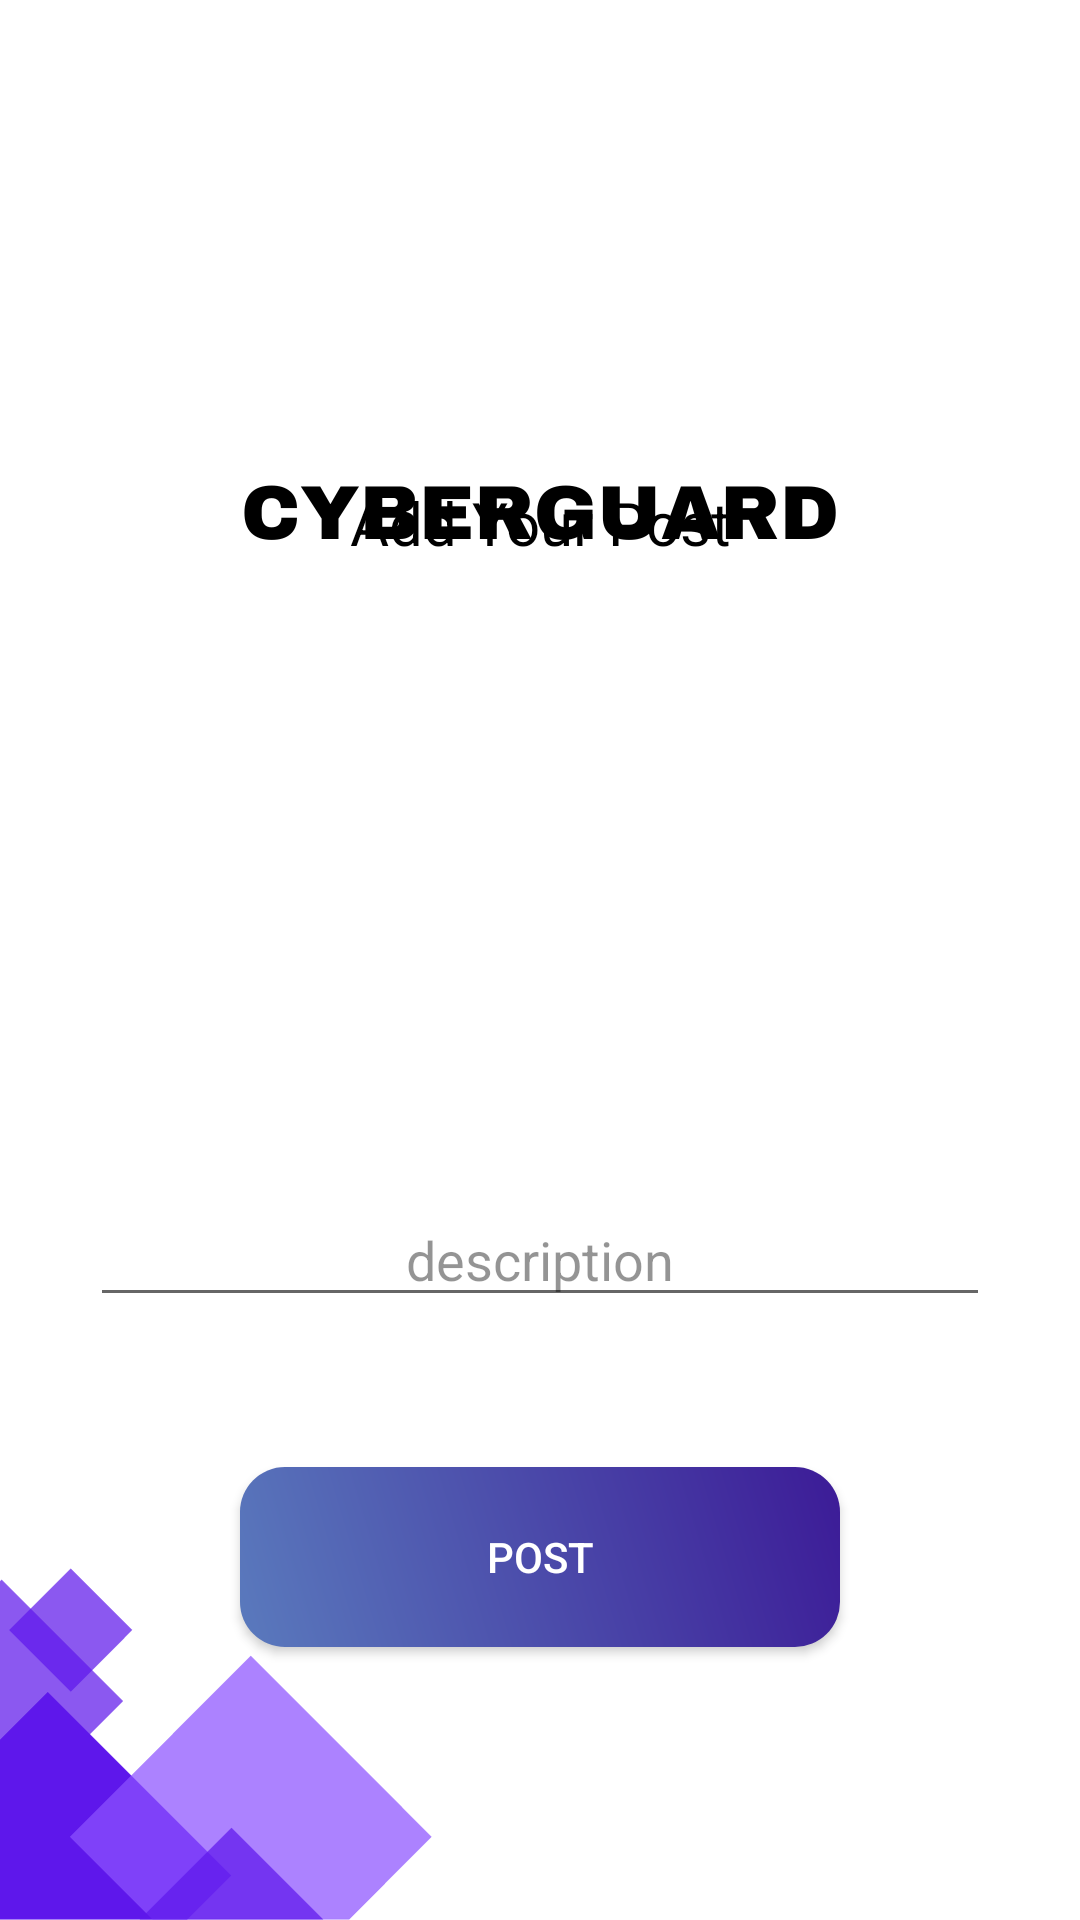

Android layout source for this screen:
<!-- AndroidManifest.xml: application theme Theme.Cyber_buyllying -->
<!-- res/layout/activity_managepost.xml -->
<?xml version="1.0" encoding="utf-8"?>
<LinearLayout xmlns:android="http://schemas.android.com/apk/res/android"
    xmlns:app="http://schemas.android.com/apk/res-auto"
    xmlns:tools="http://schemas.android.com/tools"
    android:layout_width="match_parent"
    android:layout_height="match_parent"
    android:orientation="vertical"
    android:gravity="center"

    android:background="@drawable/homenewn"
    tools:context=".Managepost">





























    <TextView
        android:id="@+id/textView10"
        android:layout_width="300dp"
        android:layout_height="wrap_content"
        android:text="Add Your Post"
        android:layout_gravity="center"
        android:gravity="center"
        android:layout_marginTop="70dp"


        android:textColor="@color/black"
        android:textSize="20dp"/>

    <ImageView
        android:id="@+id/image1"
        android:layout_width="200dp"
        android:layout_height="200dp"
        android:layout_marginTop="10dp"
        app:srcCompat="@drawable/camnew" />






    <EditText
        android:id="@+id/cy_post"
        android:layout_width="300dp"
        android:layout_height="wrap_content"
        android:layout_gravity="center"
        android:ems="10"
        android:gravity="center"
        android:hint="description"



        android:inputType="text"
        android:text=""
        android:textColorHint="#6B000000" />

    <androidx.appcompat.widget.AppCompatButton
        android:id="@+id/button3"
        android:background="@drawable/button"
        android:layout_marginTop="50dp"

        android:layout_width="200dp"
        android:layout_height="60dp"
        android:text="POST"
        android:textColor="@color/white"/>



</LinearLayout>
<!-- resources referenced by this layout -->
<resources>
  <!-- drawable button (drawable) -->
  <?xml version="1.0" encoding="utf-8"?>
  <shape xmlns:android="http://schemas.android.com/apk/res/android">
  <gradient
      android:startColor="#5A7ABD"
      android:endColor="#3C1B97"
      android:angle="45"/>
      <corners android:radius="15dp"/>
  </shape>
  <!-- drawable homenewn: png bitmap (drawable-v24, 28983 bytes) -->
  <style name="Theme.Cyber_buyllying" parent="Theme.MaterialComponents.DayNight.DarkActionBar">
          
          <item name="colorPrimary">@color/purple_500</item>
          <item name="colorPrimaryVariant">@color/purple_700</item>
          <item name="colorOnPrimary">@color/white</item>
          
          <item name="colorSecondary">@color/teal_200</item>
          <item name="colorSecondaryVariant">@color/teal_700</item>
          <item name="colorOnSecondary">@color/black</item>
          
          <item name="android:statusBarColor" tools:targetApi="l">?attr/colorPrimaryVariant</item>
          
      </style>
  <!-- not gathered from this repository: default colours our renderer supplied (Android Studio template values) -->
  <color name="purple_500">#FF6200EE</color>
  <color name="purple_700">#FF3700B3</color>
  <color name="teal_200">#FF03DAC5</color>
  <color name="teal_700">#FF018786</color>
  <color name="black">#FF000000</color>
  <color name="white">#FFFFFFFF</color>
</resources>
